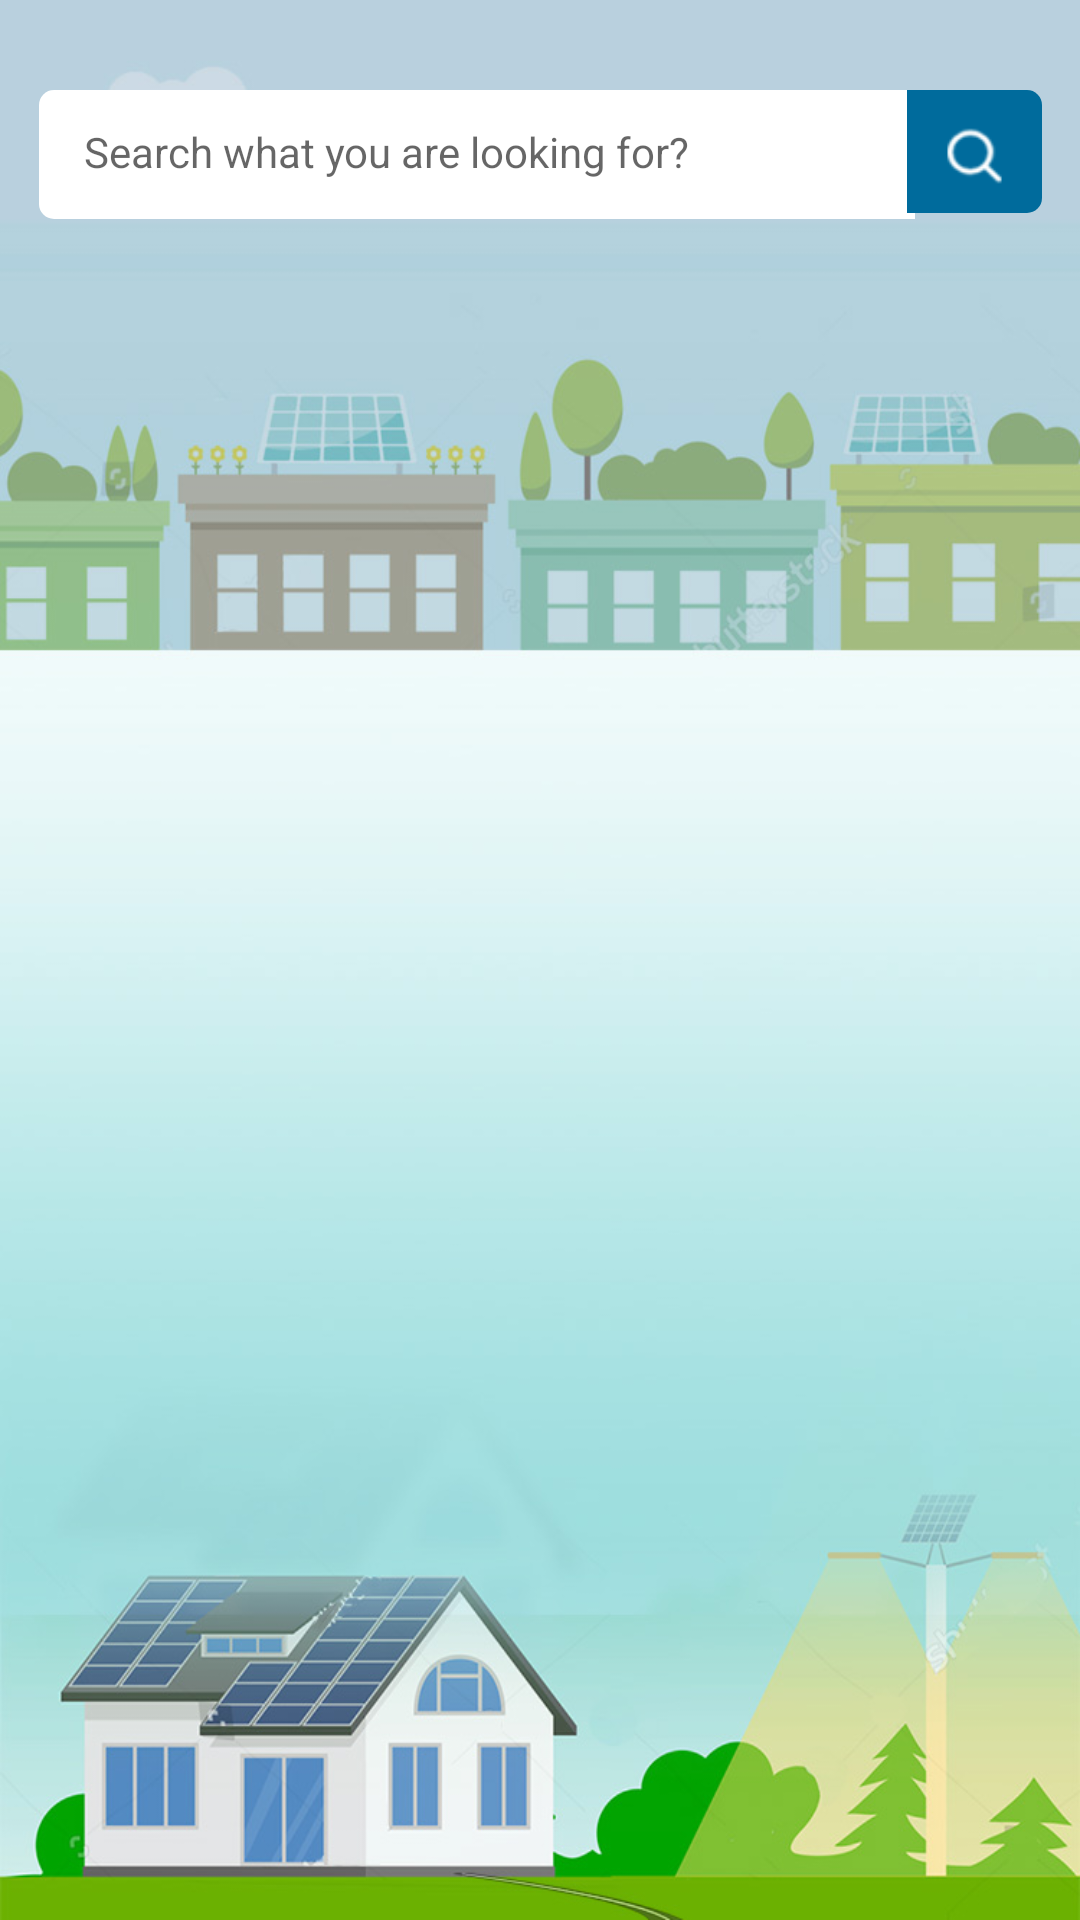

Produce the Android XML layout that renders to this screen, including the resource entries it uses.
<!-- AndroidManifest.xml: application theme AppTheme -->
<!-- res/layout/activity_faq_list.xml -->
<?xml version="1.0" encoding="utf-8"?>
<LinearLayout xmlns:android="http://schemas.android.com/apk/res/android"
    xmlns:tools="http://schemas.android.com/tools"
    android:id="@+id/activity_faq_list"
    android:layout_width="match_parent"
    android:background="@drawable/profile_bg"
    android:layout_height="match_parent"
    tools:context="com.logischtech.pv_rooftop.Faq_list"
    android:orientation="vertical">
    <LinearLayout
        android:layout_width="match_parent"
        android:orientation="horizontal"
        android:layout_marginTop="10dp"
        android:layout_height="wrap_content">

        <EditText
            android:layout_width="match_parent"
            android:gravity="left"
            android:background="@drawable/corner_white"
            android:hint="Search what you are looking for?"
            android:layout_marginLeft="13dp"
            android:layout_marginRight="55dp"
            android:paddingLeft="15dp"
            android:id="@+id/ev_search"
            android:layout_marginTop="20dp"
            android:paddingBottom="13dp"
            android:textSize="14dp"
            android:paddingTop="11dp"
            android:layout_height="wrap_content" />

        <ImageView
            android:layout_width="45dp"
            android:paddingTop="3dp"
            android:src="@drawable/search"
            android:id="@+id/search"
            android:paddingBottom="0dp"
            android:background="@drawable/corner_blue"
            android:paddingLeft="8dp"
            android:paddingRight="8dp"
            android:layout_marginRight="30dp"
            android:layout_marginLeft="-58dp"
            android:layout_marginTop="20dp"
            android:layout_height="wrap_content" />

    </LinearLayout>


    <LinearLayout
        android:layout_width="match_parent"
        android:background="#fff"
        android:layout_marginTop="20dp"
        android:layout_marginLeft="10dp"
        android:layout_marginRight="10dp"
        android:layout_height="wrap_content">

        <ListView
            android:id="@+id/list"
            android:layout_width="fill_parent"
            android:layout_height="wrap_content"
            android:divider="#A9A9A9"
            android:dividerHeight="1dp"
            />



    </LinearLayout>


</LinearLayout>
<!-- resources referenced by this layout -->
<resources>
  <!-- drawable corner_blue (drawable) -->
  <?xml version="1.0" encoding="utf-8"?>
  <shape xmlns:android="http://schemas.android.com/apk/res/android"
      android:shape="rectangle" android:padding="10dp">
      
      <solid android:color="#006B9C"/>
      <corners android:topRightRadius="5dp"
          android:bottomRightRadius="5dp"/>
  </shape>
  <!-- drawable corner_white (drawable) -->
  <?xml version="1.0" encoding="utf-8"?>
  <shape xmlns:android="http://schemas.android.com/apk/res/android"
      android:shape="rectangle" android:padding="10dp">
      
      <solid android:color="#ffffff"/>
      <corners android:topLeftRadius="5dp"
          android:bottomLeftRadius="5dp"/>
  </shape>
  <!-- drawable profile_bg: jpg bitmap (drawable, 95107 bytes) -->
  <!-- drawable search: png bitmap (drawable, 1622 bytes) -->
  <style name="AppTheme" parent="Theme.AppCompat.Light.NoActionBar">
          
          <item name="colorPrimary">#00FFFFFF</item>
          <item name="colorPrimaryDark">#00FFFFFF</item>
          <item name="android:statusBarColor">#B9D0DE</item>
          <item name="colorAccent">@color/colorAccent</item>
      </style>
  <color name="colorAccent">#ED891D</color>
</resources>
